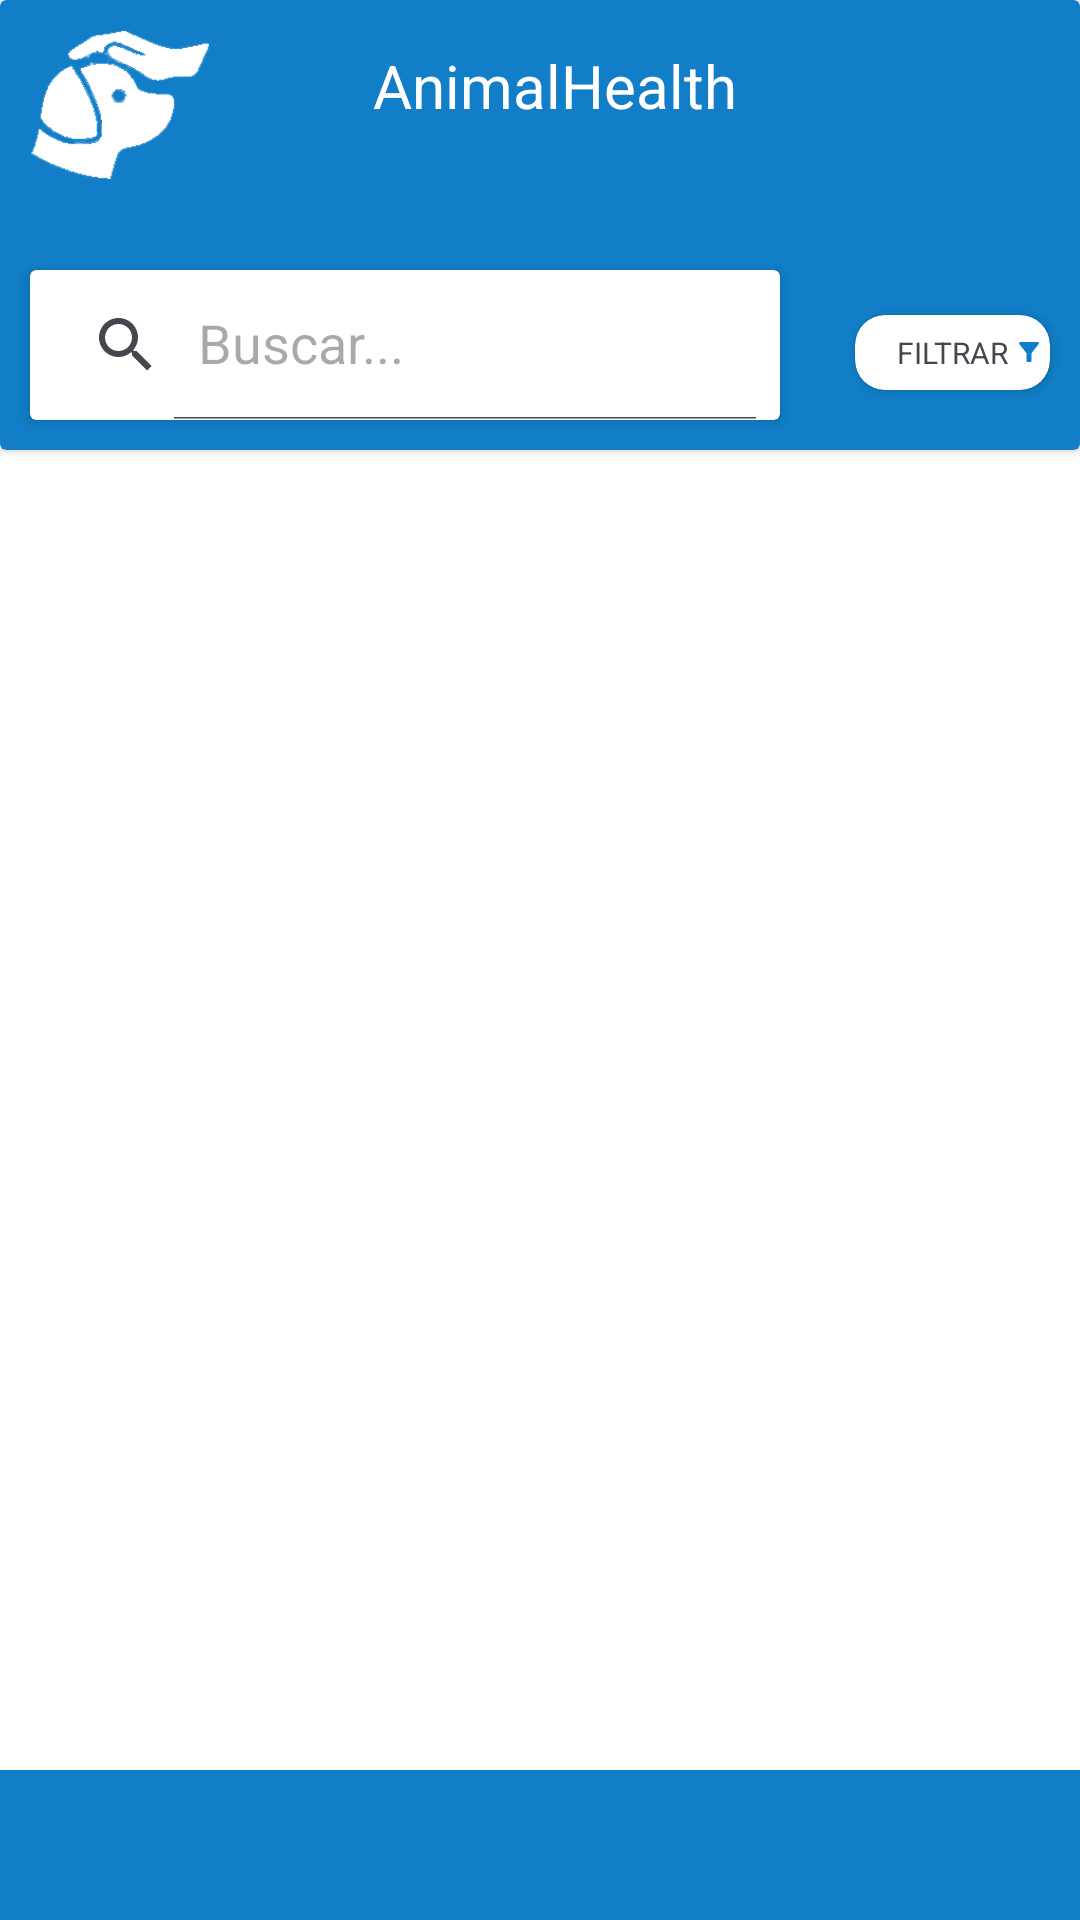

Here is an Android app screen rendered from its layout file. Give the layout XML and the strings, colors and styles it references.
<!-- AndroidManifest.xml: application theme Base.Theme.AnimalHealth -->
<!-- res/layout/activity_clinic_list.xml -->
<?xml version="1.0" encoding="utf-8"?>
<androidx.constraintlayout.widget.ConstraintLayout xmlns:android="http://schemas.android.com/apk/res/android"
    xmlns:app="http://schemas.android.com/apk/res-auto"
    xmlns:tools="http://schemas.android.com/tools"
    android:layout_width="match_parent"
    android:layout_height="match_parent"
    tools:context=".activities.ClinicList"
    android:background="@color/white"
    >

    <androidx.cardview.widget.CardView
        android:id="@+id/Linear1Home"
        android:layout_width="match_parent"
        android:layout_height="150dp"
        app:layout_constraintEnd_toEndOf="parent"
        app:layout_constraintStart_toStartOf="parent"
        app:layout_constraintTop_toTopOf="parent"
        android:outlineAmbientShadowColor="@color/black"
        android:backgroundTint="@color/blue"
        >
        <androidx.constraintlayout.widget.ConstraintLayout
            android:layout_width="match_parent"
            android:layout_height="match_parent"
            >
            <ImageView
                android:id="@+id/icon"
                android:layout_width="60dp"
                android:layout_height="wrap_content"
                app:layout_constraintStart_toStartOf="parent"
                app:layout_constraintTop_toTopOf="parent"
                android:src="@drawable/white_animalhealth"
                android:adjustViewBounds="true"
                android:layout_marginStart="10dp"
                android:layout_marginTop="10dp"
                />
            <TextView
                android:id="@+id/hometext"
                android:layout_width="wrap_content"
                android:layout_height="wrap_content"
                app:layout_constraintStart_toStartOf="@id/icon"
                app:layout_constraintEnd_toEndOf="parent"
                app:layout_constraintTop_toTopOf="parent"
                android:layout_marginTop="15dp"
                android:text="AnimalHealth"
                android:textColor="@color/white"
                android:gravity="center"
                android:textSize="20sp"
                />
            <ImageView
                android:id="@+id/settings"
                android:layout_width="30dp"
                android:layout_height="wrap_content"
                app:layout_constraintEnd_toEndOf="parent"
                app:layout_constraintTop_toTopOf="parent"
                android:src="@drawable/white_settings"
                android:adjustViewBounds="true"
                android:layout_marginEnd="15dp"
                android:layout_marginTop="15dp"
                />
            <androidx.cardview.widget.CardView
                android:id="@+id/filter"
                android:layout_width="65dp"
                android:layout_height="25dp"
                app:layout_constraintEnd_toEndOf="parent"
                app:layout_constraintBottom_toBottomOf="@id/searchView"
                android:layout_marginBottom="10dp"
                android:layout_marginEnd="10dp"
                app:cardCornerRadius="10dp"
                android:onClick="filter"
                >
                <TextView
                    android:layout_width="wrap_content"
                    android:layout_height="wrap_content"
                    android:text="FILTRAR"
                    android:textSize="10sp"
                    android:gravity="center"
                    android:layout_gravity="center"
                    />
                <ImageView
                    android:layout_width="10dp"
                    android:layout_height="10dp"
                    android:src="@drawable/filter"
                    android:layout_gravity="center|end"
                    android:layout_marginEnd="2dp"
                    />
            </androidx.cardview.widget.CardView>
            <androidx.cardview.widget.CardView
                android:id="@+id/searchView"
                android:layout_width="wrap_content"
                android:layout_height="wrap_content"
                app:layout_constraintBottom_toBottomOf="parent"
                app:layout_constraintStart_toStartOf="parent"
                android:layout_marginBottom="10dp"
                android:layout_marginStart="10dp"
                >
                <androidx.appcompat.widget.SearchView
                    android:id="@+id/search"
                    android:layout_width="250dp"
                    android:layout_height="50dp"
                    app:iconifiedByDefault="false"
                    android:focusable="false"
                    android:clickable="true"
                    app:defaultQueryHint="Buscar..."
                    />
            </androidx.cardview.widget.CardView>
        </androidx.constraintlayout.widget.ConstraintLayout>
    </androidx.cardview.widget.CardView>
    <androidx.recyclerview.widget.RecyclerView
        android:id="@+id/lista_cluvs"
        android:layout_width="match_parent"
        android:layout_height="0dp"
        android:padding="4dp"
        android:scrollbars="vertical"
        app:layout_constraintBottom_toTopOf="@id/addClinic"
        app:layout_constraintEnd_toEndOf="parent"
        app:layout_constraintHorizontal_bias="1.0"
        app:layout_constraintStart_toStartOf="parent"
        app:layout_constraintTop_toBottomOf="@id/Linear1Home"
        app:layout_constraintVertical_bias="1.0"
        tools:listitem="@layout/item_clinic" />

    <androidx.cardview.widget.CardView
        android:id="@+id/addClinic"
        android:layout_width="match_parent"
        android:layout_height="50dp"
        app:layout_constraintStart_toStartOf="parent"
        app:layout_constraintEnd_toEndOf="parent"
        app:layout_constraintBottom_toBottomOf="parent"
        style="@style/Widget.Material3.CardView.Elevated"
        android:backgroundTint="@color/blue"
        >
        <androidx.constraintlayout.widget.ConstraintLayout
            android:layout_width="match_parent"
            android:layout_height="match_parent"
            >
            <ImageView
                android:id="@+id/add"
                android:layout_width="50dp"
                android:layout_height="match_parent"
                app:layout_constraintStart_toStartOf="parent"
                app:layout_constraintEnd_toEndOf="parent"
                app:layout_constraintBottom_toBottomOf="parent"
                android:src="@drawable/white_add"
                />
        </androidx.constraintlayout.widget.ConstraintLayout>
    </androidx.cardview.widget.CardView>
</androidx.constraintlayout.widget.ConstraintLayout>
<!-- res/layout/item_clinic.xml (included above) -->
<?xml version="1.0" encoding="utf-8"?>
<androidx.cardview.widget.CardView xmlns:android="http://schemas.android.com/apk/res/android"
    xmlns:app="http://schemas.android.com/apk/res-auto"
    android:layout_width="match_parent"
    android:layout_marginVertical="4dp"
    android:layout_height="300dp"
    style="@style/Widget.Material3.CardView.Outlined"
    android:layout_marginEnd="10dp"
    android:layout_marginStart="10dp">

    <androidx.constraintlayout.widget.ConstraintLayout
        android:id="@+id/layout"
        android:layout_width="match_parent"
        android:layout_height="300dp"
        android:background="@drawable/item_desing"
        android:layout_marginEnd="10dp"
        android:layout_marginStart="10dp">

        <ImageView
            android:id="@+id/photo_item"
            android:layout_width="match_parent"
            android:layout_height="180dp"
            android:layout_marginBottom="10dp"
            android:adjustViewBounds="true"
            android:src="@drawable/ic_launcher_foreground"
            app:layout_constraintStart_toStartOf="parent"
            app:layout_constraintEnd_toEndOf="parent"
            app:layout_constraintTop_toTopOf="parent" />

        <TextView
            android:id="@+id/name_item"
            android:layout_width="100dp"
            android:layout_height="wrap_content"
            android:layout_marginStart="15dp"
            android:text="Name"
            android:textColor="@color/black"
            android:textSize="15sp"
            android:textStyle="bold"
            app:layout_constraintTop_toBottomOf="@id/photo_item"
            app:layout_constraintStart_toStartOf="parent"
            app:layout_constraintBottom_toTopOf="@id/address_item"/>

        <TextView
            android:id="@+id/address_item"
            android:layout_width="wrap_content"
            android:layout_height="wrap_content"
            android:layout_marginStart="15dp"
            android:layout_marginBottom="10dp"
            android:text="Address"
            android:textColor="@color/grayText"
            android:textSize="12sp"
            android:textStyle="bold"
            app:layout_constraintStart_toStartOf="parent"
            app:layout_constraintBottom_toTopOf="@id/date" />

        <RelativeLayout
            android:id="@+id/ratingLayout"
            android:layout_width="wrap_content"
            android:layout_height="wrap_content"
            app:layout_constraintTop_toBottomOf="@id/photo_item"
            app:layout_constraintEnd_toEndOf="parent"
            android:layout_marginTop="10dp"
            >

            <androidx.appcompat.widget.AppCompatRatingBar
                android:id="@+id/rating"
                android:layout_width="wrap_content"
                android:layout_height="wrap_content"
                android:layout_centerInParent="true"
                android:isIndicator="true"
                android:numStars="5"
                android:progressDrawable="@drawable/item_rating"
                android:scaleX="0.5"
                android:scaleY="0.5" />
            </RelativeLayout>

        <TextView
            android:id="@+id/date"
            android:layout_width="wrap_content"
            android:layout_height="wrap_content"
            android:text="Fecha"
            app:layout_constraintBottom_toBottomOf="parent"
            app:layout_constraintStart_toStartOf="parent"
            android:textSize="12sp"
            android:layout_marginStart="15dp"
            android:layout_marginBottom="10dp"
            android:textColor="@color/grayText"
            />

        <ImageView
            android:id="@+id/edit_item"
            android:layout_width="25dp"
            android:layout_height="25dp"
            android:layout_marginTop="12dp"
            android:layout_marginEnd="10dp"
            android:src="@drawable/baseline_edit_24"
            app:layout_constraintEnd_toStartOf="@id/delete_item"
            app:layout_constraintTop_toBottomOf="@id/ratingLayout" />

        <ImageView
            android:id="@+id/delete_item"
            android:layout_width="25dp"
            android:layout_height="25dp"
            android:layout_marginTop="12dp"
            android:layout_marginEnd="60dp"
            android:src="@drawable/baseline_delete_24"
            app:layout_constraintEnd_toEndOf="parent"
            app:layout_constraintTop_toBottomOf="@id/ratingLayout" />


    </androidx.constraintlayout.widget.ConstraintLayout>

</androidx.cardview.widget.CardView>
<!-- resources referenced by this layout -->
<resources>
  <color name="black">#FF000000</color>
  <color name="blue">#117EC7</color>
  <color name="grayText">#888787</color>
  <color name="white">#FFFFFFFF</color>
  <!-- drawable baseline_delete_24 (drawable) -->
  <vector android:height="24dp" android:tint="#117EC7"
      android:viewportHeight="24" android:viewportWidth="24"
      android:width="24dp" xmlns:android="http://schemas.android.com/apk/res/android">
      <path android:fillColor="@android:color/white" android:pathData="M6,19c0,1.1 0.9,2 2,2h8c1.1,0 2,-0.9 2,-2V7H6v12zM19,4h-3.5l-1,-1h-5l-1,1H5v2h14V4z"/>
  </vector>
  <!-- drawable baseline_edit_24 (drawable) -->
  <vector android:height="24dp" android:tint="#117EC7"
      android:viewportHeight="24" android:viewportWidth="24"
      android:width="24dp" xmlns:android="http://schemas.android.com/apk/res/android">
      <path android:fillColor="@android:color/white" android:pathData="M3,17.25V21h3.75L17.81,9.94l-3.75,-3.75L3,17.25zM20.71,7.04c0.39,-0.39 0.39,-1.02 0,-1.41l-2.34,-2.34c-0.39,-0.39 -1.02,-0.39 -1.41,0l-1.83,1.83 3.75,3.75 1.83,-1.83z"/>
  </vector>
  <!-- drawable filter (drawable) -->
  <vector android:height="24dp" android:tint="#117EC7"
      android:viewportHeight="24" android:viewportWidth="24"
      android:width="24dp" xmlns:android="http://schemas.android.com/apk/res/android">
      <path android:fillColor="@android:color/white" android:pathData="M4.25,5.61C6.27,8.2 10,13 10,13v6c0,0.55 0.45,1 1,1h2c0.55,0 1,-0.45 1,-1v-6c0,0 3.72,-4.8 5.74,-7.39C20.25,4.95 19.78,4 18.95,4H5.04C4.21,4 3.74,4.95 4.25,5.61z"/>
  </vector>
  <!-- drawable item_desing (drawable) -->
  <?xml version="1.0" encoding="utf-8"?>
  <layer-list xmlns:android="http://schemas.android.com/apk/res/android">
  
      <item
          android:bottom="0dp"
          android:left="0dp"
          android:right="0dp"
          android:top="0dp">
          <shape>
              <solid android:color="@color/gray"/>
          </shape>
      </item>
  
  
      <item
          android:bottom="1dp"
          android:top="0dp">
          <shape>
              <solid android:color="@color/white"/>
          </shape>
      </item>
  
  
  </layer-list>
  <!-- drawable item_rating (drawable) -->
  <?xml version="1.0" encoding="utf-8"?>
  <layer-list xmlns:android="http://schemas.android.com/apk/res/android">
      <item android:id="@android:id/background"
          android:drawable="@drawable/huesogris"/>
      <item android:id="@android:id/progress"
          android:drawable="@drawable/hueso"/>
  </layer-list>
  <!-- drawable white_animalhealth: png bitmap (drawable, 12264 bytes) -->
  <style name="Base.Theme.AnimalHealth" parent="Theme.Material3.Light.NoActionBar">
          
          <item name="colorPrimary">@color/black</item>
          <item name="colorSecondary">@color/blue</item>
          <item name="fontFamily">@font/opensans_variable</item>
      </style>
  <color name="gray">#C7C4C4</color>
  <!-- drawable huesogris: png bitmap (drawable, 2243 bytes) -->
  <!-- drawable hueso: png bitmap (drawable, 2700 bytes) -->
</resources>
